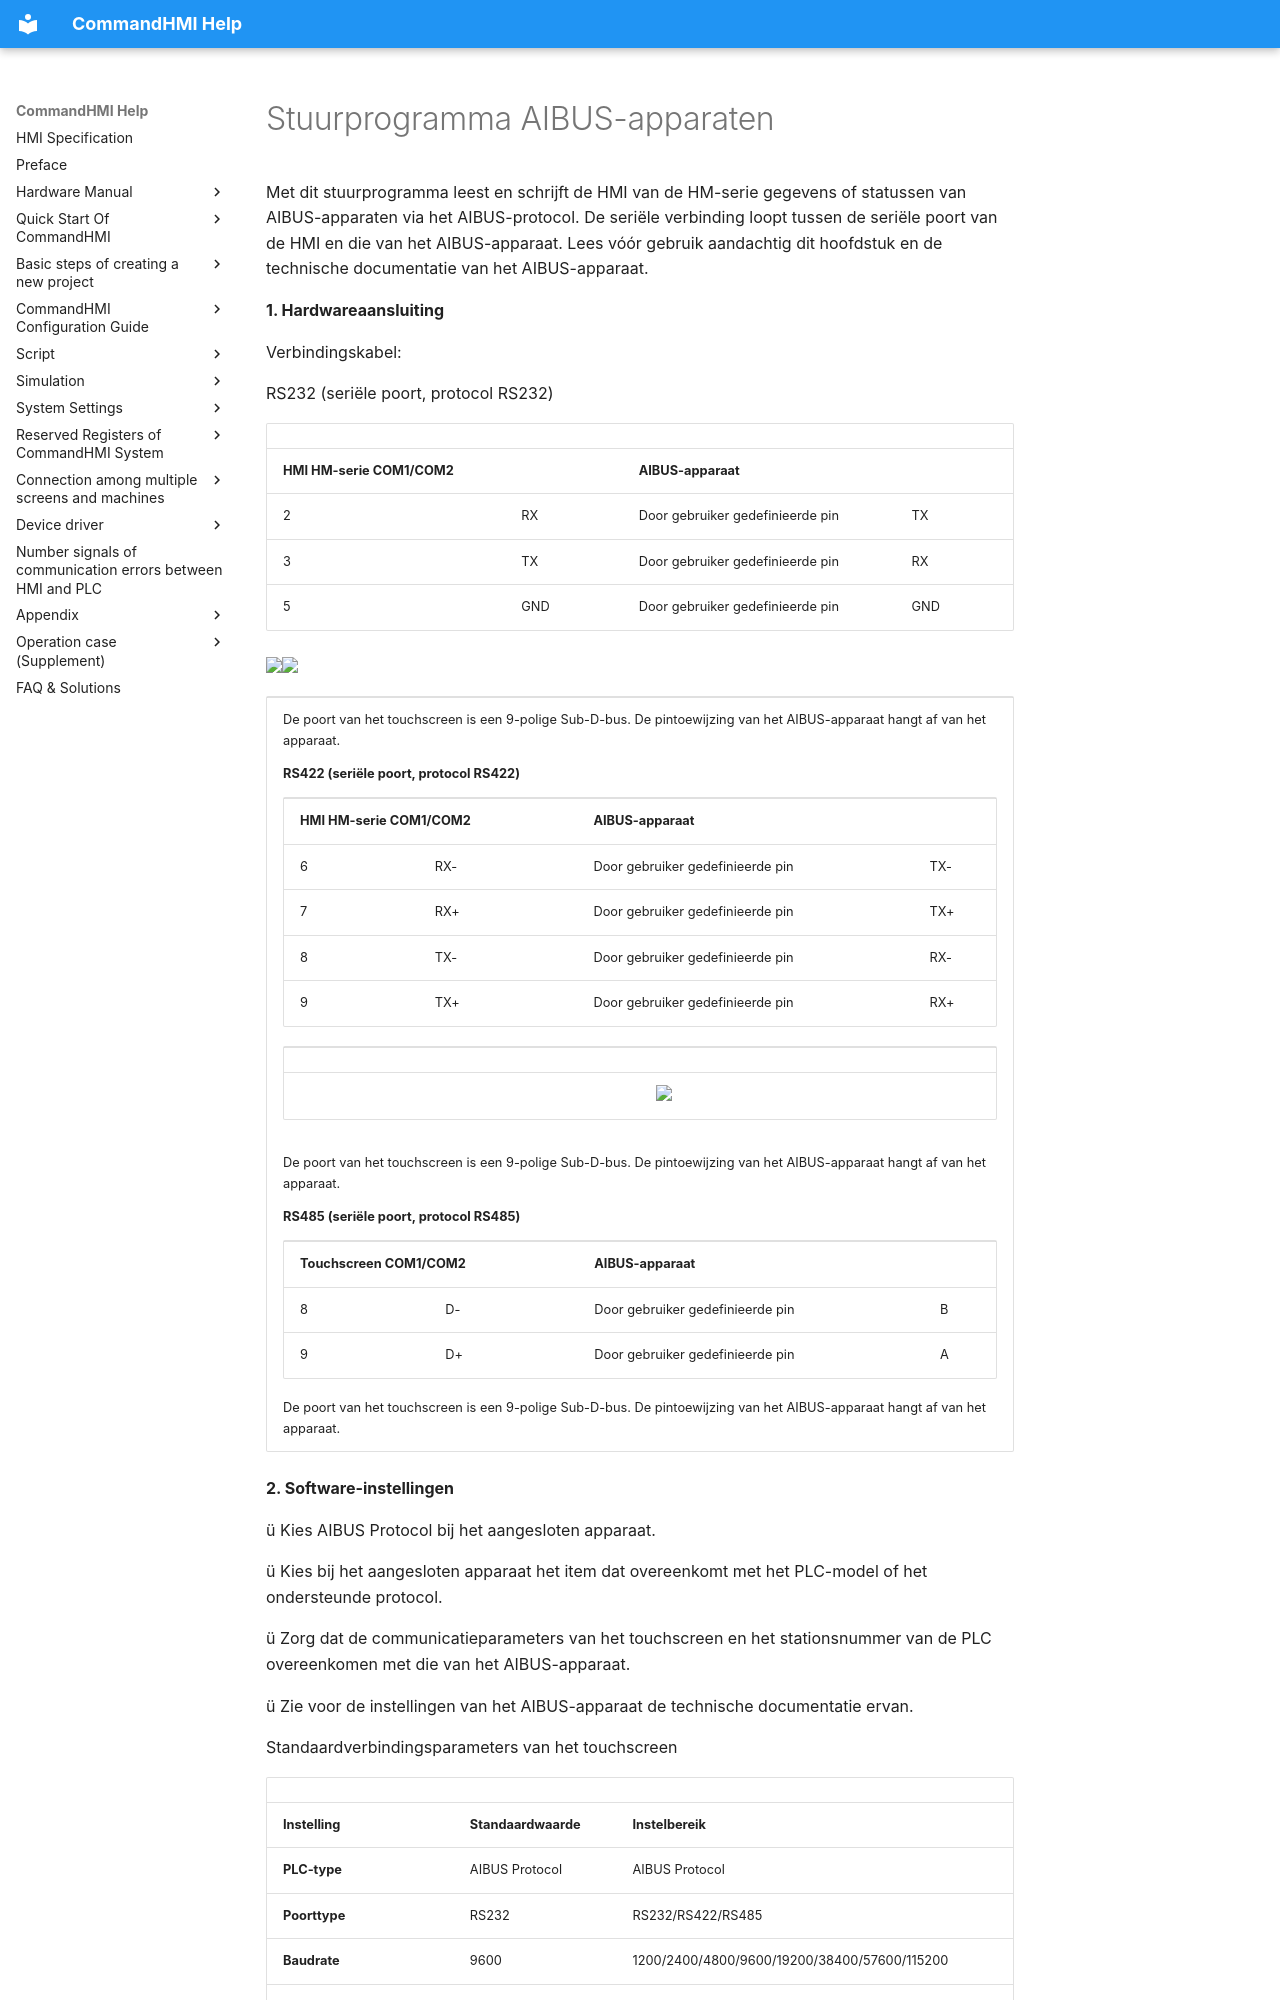

repository: AceAutomation/commandhmi-aide · page: nl/drivers/aibus.html · generator: mkdocs

# Stuurprogramma AIBUS-apparaten

Met dit stuurprogramma leest en schrijft de HMI van de HM-serie gegevens of statussen van AIBUS-apparaten via het AIBUS-protocol. De seriële verbinding loopt tussen de seriële poort van de HMI en die van het AIBUS-apparaat. Lees vóór gebruik aandachtig dit hoofdstuk en de technische documentatie van het AIBUS-apparaat.

**1.  Hardwareaansluiting**

Verbindingskabel:

RS232 (seriële poort, protocol RS232)

|                             |     |                   |     |
|-----------------------------|-----|-------------------|-----|
| **HMI HM-serie COM1/COM2** |     | **AIBUS-apparaat**  |     |
| 2                           | RX  | Door gebruiker gedefinieerde pin | TX  |
| 3                           | TX  | Door gebruiker gedefinieerde pin | RX  |
| 5                           | GND | Door gebruiker gedefinieerde pin | GND |

<img src="../../drivers/aibus.files/image002.gif" width="157" /><img src="../../drivers/aibus.files/image003.gif" width="130" />

<table>
<colgroup>
<col style="width: 100%" />
</colgroup>
<tbody>
<tr class="odd">
<td><p>De poort van het touchscreen is een 9-polige Sub-D-bus. De pintoewijzing van het AIBUS-apparaat hangt af van het apparaat.</p>
<p><strong>RS422 (seriële poort, protocol RS422)</strong></p>
<table>
<tbody>
<tr class="odd">
<td colspan="2"><p><strong>HMI HM-serie COM1/COM2</strong></p></td>
<td colspan="2"><p><strong>AIBUS-apparaat</strong></p></td>
</tr>
<tr class="even">
<td><p>6</p></td>
<td><p>RX-</p></td>
<td><p>Door gebruiker gedefinieerde pin</p></td>
<td><p>TX-</p></td>
</tr>
<tr class="odd">
<td><p>7</p></td>
<td><p>RX+</p></td>
<td><p>Door gebruiker gedefinieerde pin</p></td>
<td><p>TX+</p></td>
</tr>
<tr class="even">
<td><p>8</p></td>
<td><p>TX-</p></td>
<td><p>Door gebruiker gedefinieerde pin</p></td>
<td><p>RX-</p></td>
</tr>
<tr class="odd">
<td><p>9</p></td>
<td><p>TX+</p></td>
<td><p>Door gebruiker gedefinieerde pin</p></td>
<td><p>RX+</p></td>
</tr>
</tbody>
</table>
<table>
<tbody>
<tr class="odd">
<td></td>
<td></td>
</tr>
<tr class="even">
<td></td>
<td><img src="../../drivers/aibus.files/image004.gif" width="280" /></td>
</tr>
</tbody>
</table>
 &#10;<br />
&#10;<p>De poort van het touchscreen is een 9-polige Sub-D-bus. De pintoewijzing van het AIBUS-apparaat hangt af van het apparaat.</p>
<p><strong>RS485 (seriële poort, protocol RS485)</strong></p>
<table>
<tbody>
<tr class="odd">
<td colspan="2"><p><strong>Touchscreen COM1/COM2</strong></p></td>
<td colspan="2"><p><strong>AIBUS-apparaat</strong></p></td>
</tr>
<tr class="even">
<td><p>8</p></td>
<td><p>D-</p></td>
<td><p>Door gebruiker gedefinieerde pin</p></td>
<td><p>B</p></td>
</tr>
<tr class="odd">
<td><p>9</p></td>
<td><p>D+</p></td>
<td><p>Door gebruiker gedefinieerde pin</p></td>
<td><p>A</p></td>
</tr>
</tbody>
</table>
<p>De poort van het touchscreen is een 9-polige Sub-D-bus. De pintoewijzing van het AIBUS-apparaat hangt af van het apparaat.</p></td>
</tr>
</tbody>
</table>

**2. Software-instellingen**

ü Kies AIBUS Protocol bij het aangesloten apparaat.

ü Kies bij het aangesloten apparaat het item dat overeenkomt met het PLC-model of het ondersteunde protocol.

ü Zorg dat de communicatieparameters van het touchscreen en het stationsnummer van de PLC overeenkomen met die van het AIBUS-apparaat.

ü Zie voor de instellingen van het AIBUS-apparaat de technische documentatie ervan.

Standaardverbindingsparameters van het touchscreen
